Run: headless pygame with SDL's dummy video driver; simulated clock (each Clock.tick advances the game by its frame time, no real sleeping); random seed 0; keys injected as events and as key.get_pressed() state; no mouse input.
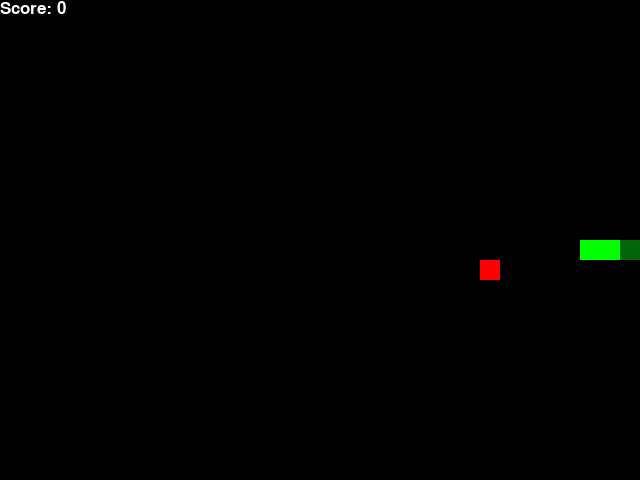
Frame 1 of 1 · flips 1–60 · no input (game ended)

The pygame program that drew these frames:

import pygame
import random
from enum import Enum
from collections import namedtuple

pygame.init()

DISPLAY_WIDTH = 640
DISPLAY_HEIGHT = 480

BLUE = (0, 0, 255)
RED = (255, 0, 0)
GREEN = (0, 255, 0)
WHITE = (255, 255, 255)
BLACK = (0, 0, 0)
YELLOW = (255, 255, 102)
BLUE2 = (0, 100, 255)
GREEN2 = (4, 100, 10)
class Direction(Enum):
    RIGHT = 1
    UP = 2
    LEFT = 3    
    DOWN = 4

Point = namedtuple('Point', 'x, y')

BLOCK_SIZE = 20
SNAKE_SPEED = 8

font = pygame.font.SysFont("bahnschrift", 25)

class SnakeGame:
    def __init__(self, w=DISPLAY_WIDTH, h=DISPLAY_HEIGHT):
        self.w = w
        self.h = h

        self.display = pygame.display.set_mode((self.w, self.h))
        pygame.display.set_caption('Snake game')
        self.clock = pygame.time.Clock()

        self.direction = Direction.RIGHT

        self.head = Point(self.w / 2, self.h / 2)
        self.snake = [self.head, Point(self.head.x - BLOCK_SIZE, self.head.y), Point(self.head.x - (2 * BLOCK_SIZE), self.head.y)]
        self.score = 0
        self.food = None
        self.place_food()
    
    def place_food(self):
        x = random.randint(0, (self.w - BLOCK_SIZE)//BLOCK_SIZE)*BLOCK_SIZE
        y = random.randint(0, (self.h - BLOCK_SIZE)//BLOCK_SIZE)*BLOCK_SIZE
        self.food = Point(x, y)
        if self.food in self.snake:
            self.place_food()
    
    def play_step(self):   
        for event in pygame.event.get():
            if event.type == pygame.QUIT:
                pygame.quit()
                quit()
            self.previous_direction = self.direction
            
            if event.type == pygame.KEYDOWN:
                if event.key == pygame.K_LEFT:
                    self.direction = Direction.LEFT
                elif event.key == pygame.K_RIGHT:
                    self.direction = Direction.RIGHT
                elif event.key == pygame.K_UP:
                    self.direction = Direction.UP
                elif event.key == pygame.K_DOWN:
                    self.direction = Direction.DOWN
            ##print(self.direction.value % 2, self.previous_direction.value % 2)
            if self.direction.value % 2 == self.previous_direction.value % 2:
                self.direction = self.previous_direction
            
        self.move(self.direction)
        self.snake.insert(0, self.head)

        game_over = False
        if self.is_collision():
            game_over = True
            return game_over, self.score
        
        if self.head == self.food:
            self.score += 1
            self.place_food()
        else :
            self.snake.pop()
        
        self.update_display()
        self.clock.tick(SNAKE_SPEED)
        return game_over, self.score

    def is_collision(self):
        if self.head.x > self.w - BLOCK_SIZE or self.head.x < 0 or self.head.y > self.h - BLOCK_SIZE or self.head.y < 0:
            return True
        if self.head in self.snake[4:]:
            
            return True
        return False
    
    def update_display(self):
        self.display.fill(BLACK)

        #for block in self.snake:
            #pygame.draw.rect(self.display, BLUE, pygame.Rect(block.x, block.y, BLOCK_SIZE, BLOCK_SIZE))
            #pygame.draw.rect(self.display, BLUE2, pygame.Rect(block.x+4, block.y+4, 12, 12))

        pygame.draw.rect(self.display, GREEN2, pygame.Rect(self.snake[0].x, self.snake[0].y, BLOCK_SIZE, BLOCK_SIZE))
        for block in self.snake[1:]:
            pygame.draw.rect(self.display, GREEN, pygame.Rect(block.x, block.y, BLOCK_SIZE, BLOCK_SIZE)) 

        pygame.draw.rect(self.display, RED, pygame.Rect(self.food.x, self.food.y, BLOCK_SIZE, BLOCK_SIZE))

        text = font.render("Score: " + str(self.score), True, WHITE)
        self.display.blit(text, [0, 0])
        pygame.display.flip()
    
    def move(self, direction):
        x = self.head.x
        y = self.head.y
        if direction == Direction.RIGHT:
            x += BLOCK_SIZE
        elif direction == Direction.LEFT:
            x -= BLOCK_SIZE
        elif direction == Direction.DOWN:
            y += BLOCK_SIZE
        elif direction == Direction.UP:
            y -= BLOCK_SIZE  
        print(self.snake.__len__(), self.snake[0:], Point(x, y))
        if Point(x, y) in self.snake[0:2]:
            self.direction = self.previous_direction
            if self.direction == Direction.RIGHT:
                x -= BLOCK_SIZE
            elif self.direction == Direction.LEFT:
                x += BLOCK_SIZE
            elif self.direction == Direction.DOWN:
                y -= BLOCK_SIZE
            elif self.direction == Direction.UP:
                y += BLOCK_SIZE
        self.head = Point(x, y)
    
if __name__ == '__main__':
    game = SnakeGame()

    while True:
        game_over, score = game.play_step()
        if game_over == True:
            break
    print('Final Score', score)
    pygame.quit()
